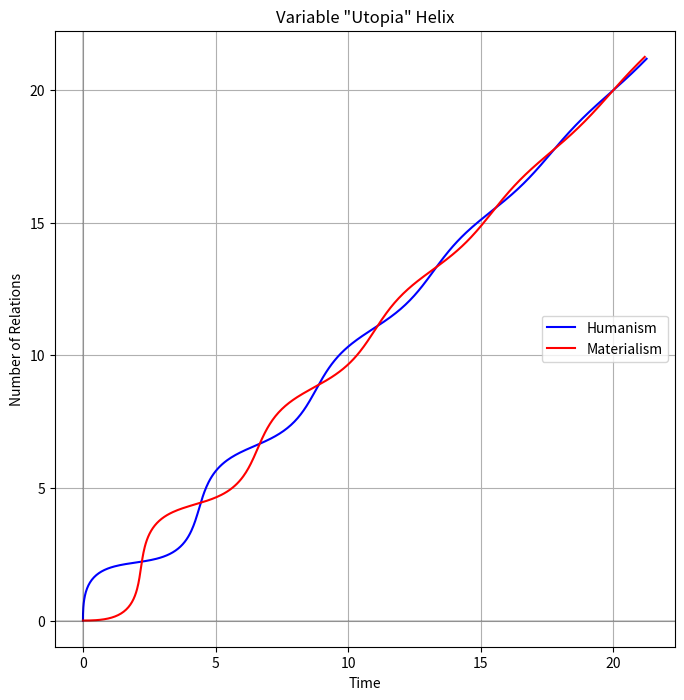

Write the Python code that produced this figure.
# This graphs the Variable "Utopia" Helix, Coordinate Axes Model Type 2 simulation

import numpy as np
import matplotlib.pyplot as plt

# Define the functions
def graphA(x):
    # The "exp"" is a dampening factor to create the image that the graphs are closing in on each other to form a straight line
    return np.sin(x) * np.exp(-0.1 * x)

theta = np.pi / 4

def rotateXValue(x, y):
    return x * np.cos(theta) - y * np.sin(theta)
def rotateYValue(x, y):
    return x * np.sin(theta) + y * np.cos(theta)

x_values = np.linspace(0, 30, 500)
y_g = graphA(x_values)

# Put rotations onto standard graph
x_rotated_g = rotateXValue(x_values, y_g)
y_rotated_g = rotateYValue(x_values, y_g)

# Apply rotation and reflection to the standard graph. Don't forget to turn Y values into negative numbers by adding a negative sign
x_rotated_g_reflected = rotateXValue(x_values, -y_g)
y_rotated_g_reflected = rotateYValue(x_values, -y_g)

plt.figure(figsize=(8, 8))
plt.plot(x_rotated_g, y_rotated_g, label='Humanism', color='blue')
plt.plot(x_rotated_g_reflected, y_rotated_g_reflected, label='Materialism', color='red')
plt.title('Variable \"Utopia\" Helix')
plt.xlabel('Time')
plt.ylabel('Number of Relations')
plt.axhline(0, color='black', linewidth=0.25)
plt.axvline(0, color='black', linewidth=0.25)
plt.grid(True)
plt.axis('equal')
plt.legend()
plt.show()